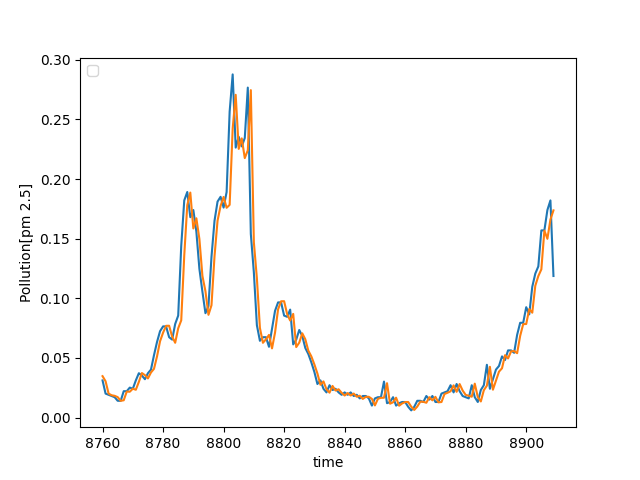

Data behind this chart, as committed beside it:
, target, prediction
8760, 0.03119, 0.03474
8761, 0.02012, 0.03047
8762, 0.01911, 0.02012
8763, 0.01811, 0.01873
8764, 0.0171, 0.01825
8765, 0.01408, 0.01717
8766, 0.01408, 0.01406
8767, 0.02213, 0.01452
8768, 0.02213, 0.02184
8769, 0.02515, 0.02167
8770, 0.02414, 0.02424
8771, 0.03119, 0.02333
8772, 0.03722, 0.02992
8773, 0.03521, 0.03737
8774, 0.03219, 0.0356
8775, 0.03722, 0.03285
8776, 0.04024, 0.03781
8777, 0.05231, 0.04089
8778, 0.06338, 0.05127
8779, 0.07243, 0.06398
8780, 0.07646, 0.07119
8781, 0.07646, 0.07695
8782, 0.0674, 0.07701
8783, 0.06539, 0.0679
8784, 0.07847, 0.06273
8785, 0.08551, 0.07487
8786, 0.1439, 0.08149
8787, 0.1821, 0.136
8788, 0.1891, 0.1782
8789, 0.168, 0.1886
8790, 0.174, 0.1585
8791, 0.1559, 0.1671
8792, 0.1247, 0.1498
8793, 0.1056, 0.1188
8794, 0.08753, 0.106
8795, 0.09356, 0.08616
8796, 0.1348, 0.0942
8797, 0.165, 0.1353
8798, 0.1811, 0.165
8799, 0.1851, 0.1774
8800, 0.1761, 0.185
8801, 0.1891, 0.1759
8802, 0.2565, 0.1784
8803, 0.2877, 0.2422
8804, 0.2264, 0.2706
8805, 0.2354, 0.2253
8806, 0.2274, 0.2341
8807, 0.2344, 0.2175
8808, 0.2767, 0.2241
8809, 0.1539, 0.2745
8810, 0.1217, 0.147
8811, 0.07746, 0.1168
8812, 0.06439, 0.07516
8813, 0.0674, 0.06271
8814, 0.0674, 0.06563
8815, 0.05936, 0.06933
8816, 0.07445, 0.05801
8817, 0.08954, 0.0713
8818, 0.09658, 0.09073
8819, 0.09658, 0.09753
... 34,979 more rows
